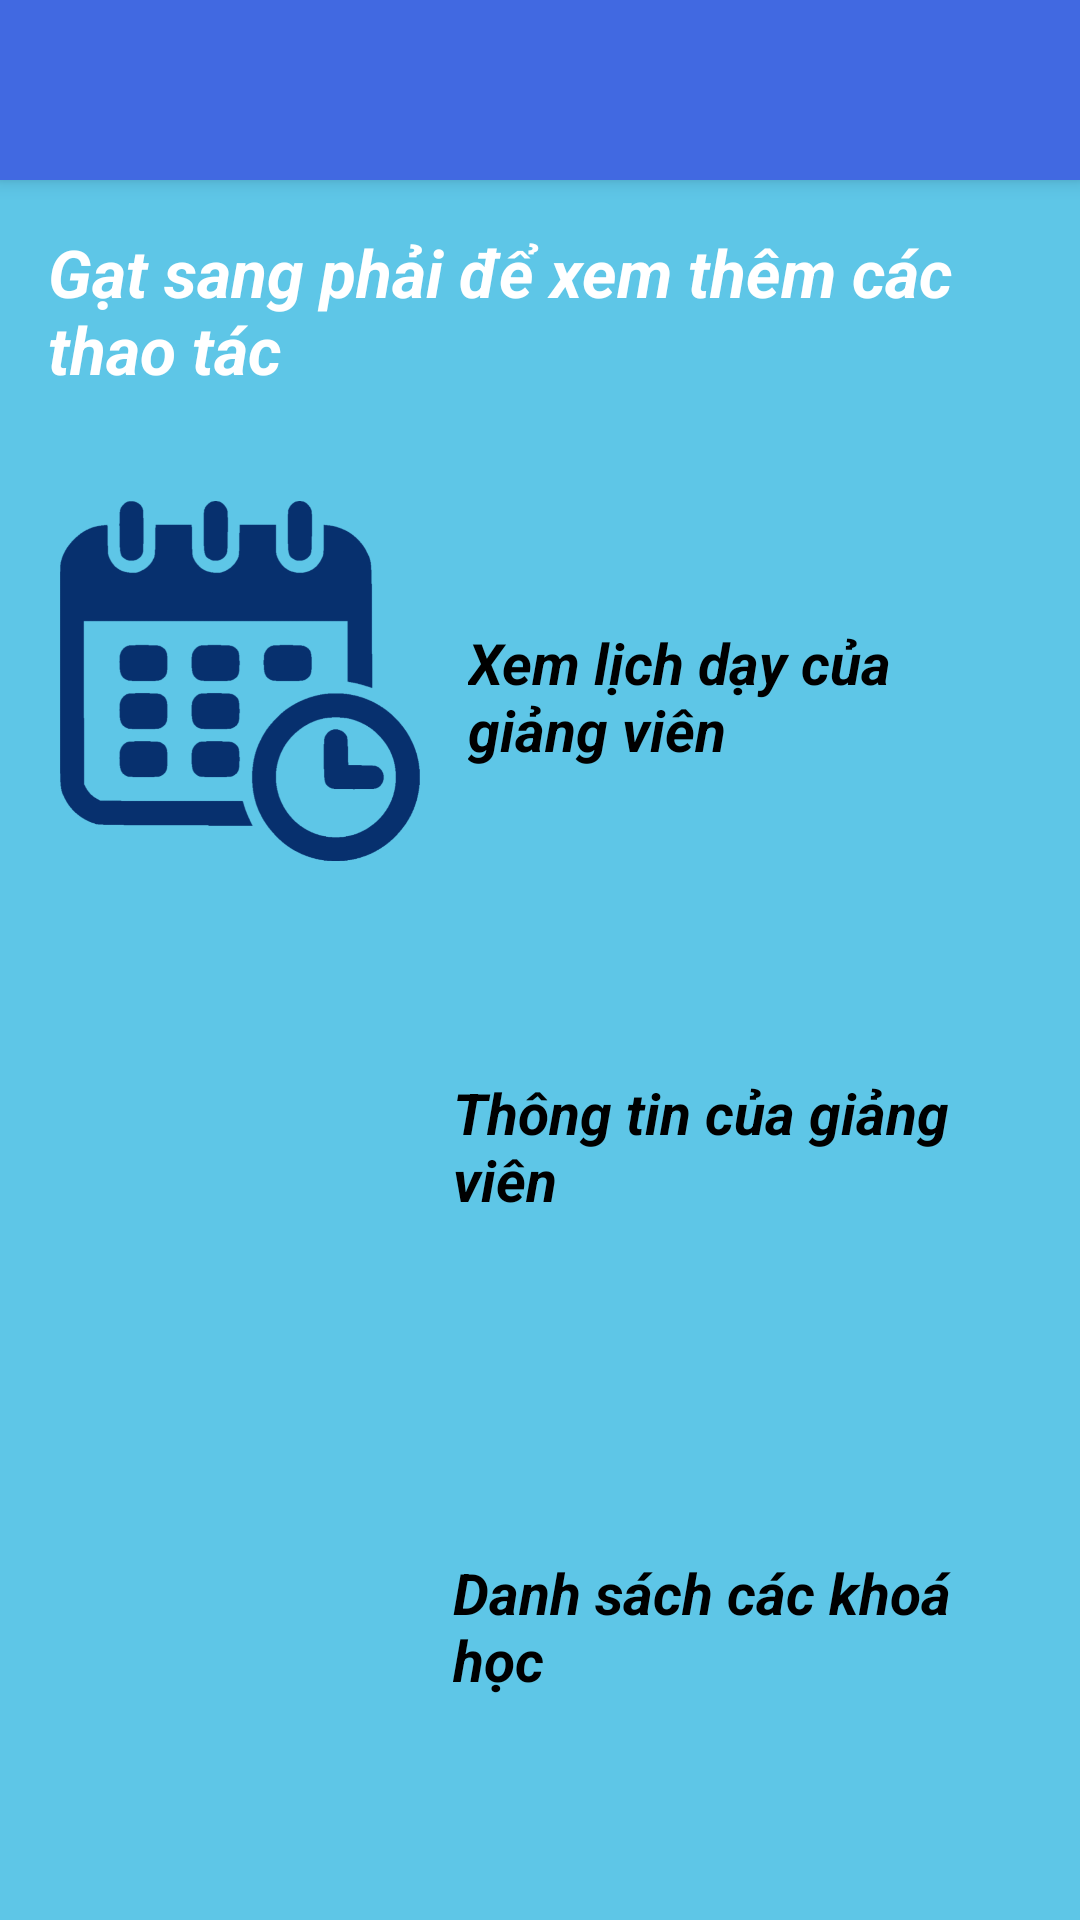

The Android layout XML behind this screen, and the referenced resources:
<!-- AndroidManifest.xml: application theme Theme.AppCompat.NoActionBar -->
<!-- res/layout/activity_user.xml -->
<?xml version="1.0" encoding="utf-8"?>
<androidx.drawerlayout.widget.DrawerLayout
    xmlns:android="http://schemas.android.com/apk/res/android"
    android:id="@+id/drawerLayout"
    android:layout_width="match_parent"
    android:layout_height="match_parent"
    android:orientation="vertical"
    android:background="@color/viewBackground">

    
    <LinearLayout
        android:id="@+id/contentLayout"
        android:layout_width="match_parent"
        android:layout_height="match_parent"
        android:orientation="vertical">

        <androidx.appcompat.widget.Toolbar
            android:id="@+id/toolbar"
            android:layout_width="match_parent"
            android:layout_height="60dp"
            android:background="#4169E1"
            android:elevation="4dp"
            android:theme="@style/ThemeOverlay.AppCompat.ActionBar" />

        <TextView
            android:layout_width="match_parent"
            android:layout_height="wrap_content"
            android:text="Gạt sang phải để xem thêm các thao tác"
            android:textColor="#FFFFFF"
            android:textSize="22dp"
            android:textStyle="italic|bold"
            android:padding="16dp">
        </TextView>
        
        <LinearLayout
            android:layout_width="match_parent"
            android:layout_height="wrap_content"
            android:orientation="horizontal"
            android:layout_marginTop="10dp"
            android:background="@color/viewBackground"
            android:padding="10dp">

            <ImageView
                android:id="@+id/searchScheduleUserBtn"
                android:layout_width="120dp"
                android:layout_height="120dp"
                android:scaleType="centerCrop"
                android:layout_marginLeft="10dp"
                android:src="@drawable/schedule" />

            <TextView
                android:layout_width="match_parent"
                android:layout_height="wrap_content"
                android:text="Xem lịch dạy của giảng viên"
                android:textColor="#000000"
                android:textSize="19dp"
                android:layout_marginTop="25dp"
                android:textStyle="italic|bold"
                android:padding="16dp">
            </TextView>
        </LinearLayout>
        <LinearLayout
            android:layout_width="match_parent"
            android:layout_height="wrap_content"
            android:orientation="horizontal"
            android:layout_marginTop="10dp"
            android:background="@color/viewBackground"
            android:padding="10dp">

            <ImageView
                android:id="@+id/searchTeacherUserBtn"
                android:layout_width="120dp"
                android:layout_height="120dp"
                android:scaleType="centerCrop"
                android:layout_marginLeft="5dp"
                android:src="@drawable/teacher" />

            <TextView
                android:layout_width="match_parent"
                android:layout_height="wrap_content"
                android:text="Thông tin của giảng viên"
                android:textColor="#000000"
                android:textSize="19dp"
                android:layout_marginTop="25dp"
                android:textStyle="italic|bold"
                android:padding="16dp">
            </TextView>
        </LinearLayout>
        <LinearLayout
            android:layout_width="match_parent"
            android:layout_height="wrap_content"
            android:orientation="horizontal"
            android:layout_marginTop="15dp"
            android:background="@color/viewBackground"
            android:padding="10dp">

            <ImageView
                android:id="@+id/searchCourseUserBtn"
                android:layout_width="120dp"
                android:layout_height="120dp"
                android:scaleType="centerCrop"
                android:layout_marginLeft="5dp"
                android:src="@drawable/course1" />

            <TextView
                android:layout_width="match_parent"
                android:layout_height="wrap_content"
                android:text="Danh sách các khoá học"
                android:textColor="#000000"
                android:textSize="19dp"
                android:layout_marginTop="30dp"
                android:textStyle="italic|bold"
                android:padding="16dp">
            </TextView>
        </LinearLayout>
    </LinearLayout>

    
    <LinearLayout
        android:id="@+id/menuLayout"
        android:layout_width="240dp"
        android:layout_height="match_parent"
        android:layout_gravity="start"
        android:background="@android:color/white"
        android:orientation="vertical"
        >

        
        <View
            android:layout_width="match_parent"
            android:layout_height="60dp"
            android:background="#4169E1" />
        <TextView
            android:id="@+id/chitiet_lich"
            android:layout_width="match_parent"
            android:layout_height="wrap_content"
            android:text="Tất cả lịch dạy"
            android:textColor="#000000"
            android:textStyle="italic|bold"
            android:padding="16dp" />

        <TextView
            android:id="@+id/chitiet_mon"
            android:layout_width="match_parent"
            android:layout_height="wrap_content"
            android:text="Chi tiết khoá học"
            android:textStyle="italic|bold"
            android:textColor="#000000"
            android:padding="16dp" />

        <TextView
            android:id="@+id/chitiet_gv"
            android:layout_width="match_parent"
            android:layout_height="wrap_content"
            android:text="Danh sách giảng viên"
            android:textColor="#000000"
            android:textStyle="italic|bold"
            android:padding="16dp" />

        <TextView
            android:id="@+id/gioithieu"
            android:layout_width="match_parent"
            android:layout_height="wrap_content"
            android:text="Giới thiệu chương trình ứng dụng"
            android:textColor="#000000"
            android:textStyle="italic|bold"
            android:padding="16dp" />

        <TextView
            android:id="@+id/logout_text"
            android:layout_width="match_parent"
            android:layout_height="wrap_content"
            android:text="Đăng xuất"
            android:textColor="#000000"
            android:textStyle="italic|bold"
            android:padding="16dp" />

    </LinearLayout>

</androidx.drawerlayout.widget.DrawerLayout>
<!-- resources referenced by this layout -->
<resources>
  <color name="viewBackground">#5EC6E7</color>
  <!-- drawable schedule: png bitmap (drawable-v24, 111227 bytes) -->
</resources>
